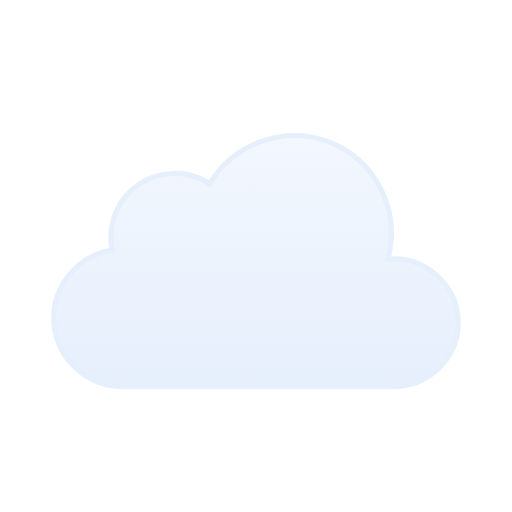
t = 0.00 s
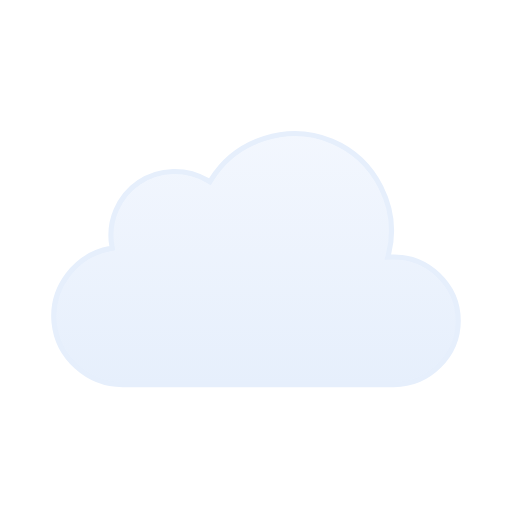
t = 0.38 s
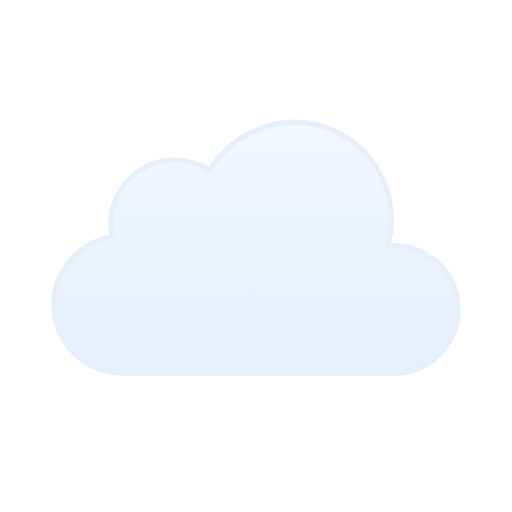
t = 1.13 s
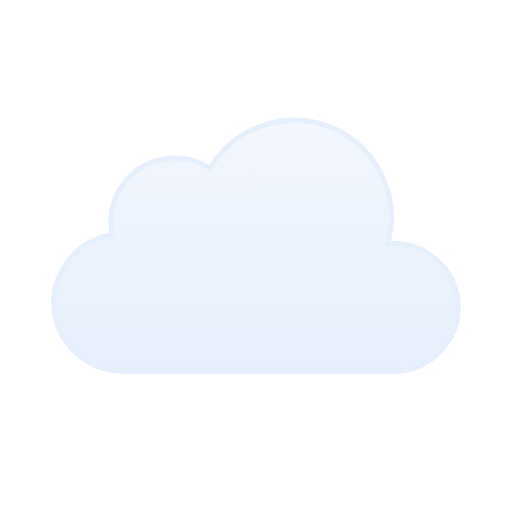
t = 1.50 s
t = 1.88 s: frame unchanged from t = 1.13 s, image omitted
t = 2.63 s: frame unchanged from t = 0.38 s, image omitted

The animated SVG that drew these frames (rendered in a browser with its animation timeline set to each time). Animation: 1 SMIL element (animateTransform=1); one cycle of 3.00 s, repeats indefinitely.

<svg viewBox="14 13 100 100" fill="none" xmlns="http://www.w3.org/2000/svg">
<g id="cloudy" clip-path="url(#clip0_1858_8144)">
<g id="Sky">
<g id="Clouds">
<g id="Cloud">
<path id="Cloud_2" d="M55.2623 48.4746C60.1227 40.6111 70.2975 37.38 78.8151 40.9434C87.3214 44.5023 92.138 54.0026 89.903 62.9648L89.7418 63.6143L90.4108 63.585C97.4203 63.2791 103.5 68.9917 103.5 76.0283C103.5 82.8395 97.7717 88.4997 90.9772 88.5H37.9537C31.1275 88.5018 25.2029 83.1709 24.5592 76.3604C23.9158 69.5518 28.7369 63.2124 35.443 61.9453L35.9264 61.8535L35.8424 61.3691C35.0256 56.6239 37.1258 51.7168 41.1051 49.0127C45.0951 46.3014 50.4459 46.1537 54.5797 48.6396L55.0026 48.8945L55.2623 48.4746Z" fill="url(#paint0_linear_1858_8144)" stroke="#E6EFFC" stroke-miterlimit="10"/>
</g>
<animateTransform attributeName="transform" type="translate" values="0 0;0 -3;0 0" dur="3s" begin="0s" repeatCount="indefinite" calcMode="spline" keySplines=".42 0 .58 1; .42 0 .58 1"/></g>
</g>
</g>
<defs>
<linearGradient id="paint0_linear_1858_8144" x1="64.0008" y1="39" x2="64.0008" y2="89" gradientUnits="userSpaceOnUse">
<stop stop-color="#F3F7FE"/>
<stop offset="1" stop-color="#E6EFFC"/>
</linearGradient>
<clipPath id="clip0_1858_8144">
<rect width="128" height="128" fill="white"/>
</clipPath>
</defs>
</svg>
